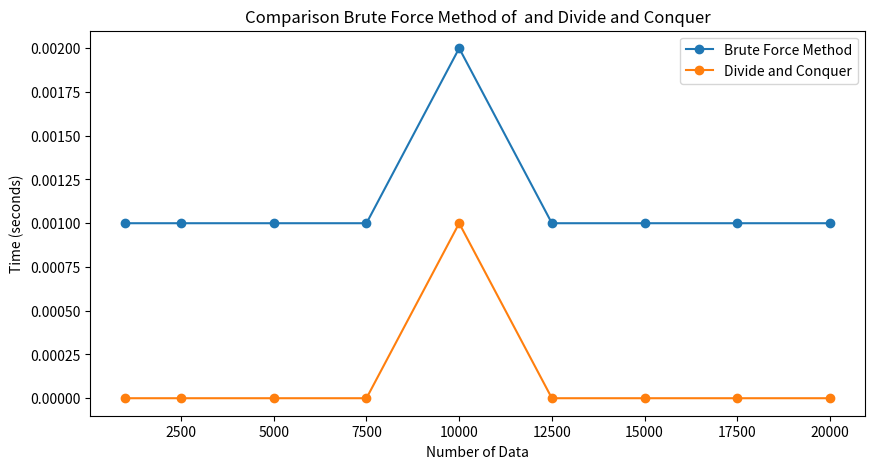

The matplotlib source for this figure:
import matplotlib.pyplot as plt

# Provided data
data_size = [1000, 2500, 5000, 7500, 10000, 12500, 15000, 17500, 20000]
bruteForce_time = [0.001, 0.001, 0.001, 0.001, 0.002, 0.001, 0.001, 0.001, 0.001]
Divide_and_Conquer_time = [0, 0, 0, 0, 0.001, 0, 0, 0, 0]

# Plotting the data
plt.figure(figsize=(10, 5))
plt.plot(data_size, bruteForce_time, marker='o', label='Brute Force Method')
plt.plot(data_size, Divide_and_Conquer_time, marker='o', label='Divide and Conquer')

# Adding labels and title
plt.xlabel('Number of Data')
plt.ylabel('Time (seconds)')
plt.title('Comparison Brute Force Method of  and Divide and Conquer')
plt.legend()

# Display the graph
plt.show()
